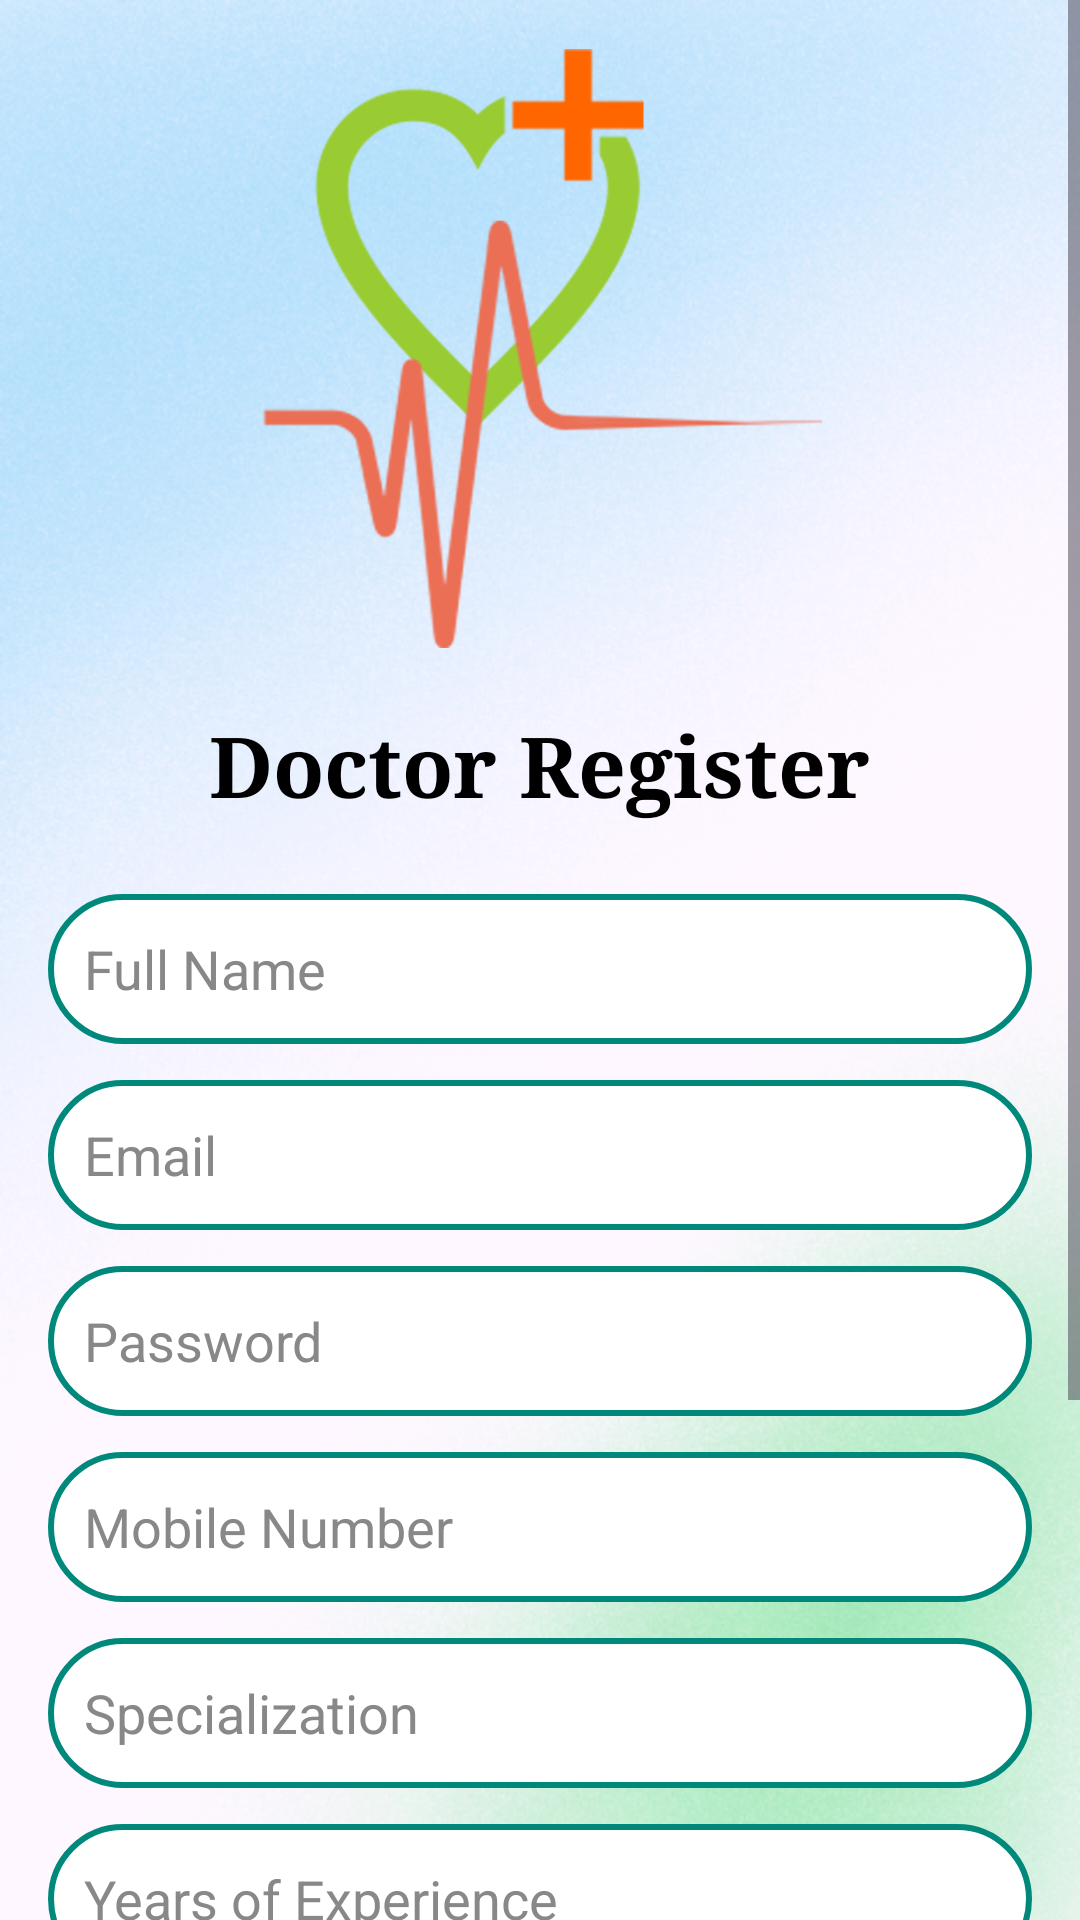

Android layout source for this screen:
<!-- AndroidManifest.xml: application theme Theme.Hospital_management_sem8 -->
<!-- res/layout/activity_register.xml -->
<?xml version="1.0" encoding="utf-8"?>
<ScrollView xmlns:android="http://schemas.android.com/apk/res/android"
    xmlns:tools="http://schemas.android.com/tools"
    android:layout_width="match_parent"
    android:layout_height="match_parent"
    android:fillViewport="true"
    android:background="@drawable/back"
    tools:context=".RegisterActivity">

    <LinearLayout
        android:layout_width="match_parent"
        android:layout_height="wrap_content"
        android:orientation="vertical"
        android:gravity="center"
        android:padding="16dp">

        
        <ImageView
            android:id="@+id/ivLogo"
            android:layout_width="200dp"
            android:layout_height="200dp"
            android:src="@drawable/logo"
            android:contentDescription="App Logo"
            android:layout_marginBottom="20dp" />

        
        <TextView
            android:id="@+id/tvRegisterHeader"
            android:layout_width="wrap_content"
            android:layout_height="wrap_content"
            android:text="Doctor Register"
            android:textSize="28sp"
            android:textColor="#000000"
            android:textStyle="bold"
            android:layout_marginBottom="24dp"
            android:fontFamily="serif" />

        
        <EditText
            android:id="@+id/etFullName"
            android:layout_width="match_parent"
            android:layout_height="wrap_content"
            android:hint="Full Name"
            android:padding="12dp"
            android:background="@drawable/rounded_edittext"
            android:textColor="#000000"
            android:textColorHint="#888888"
            android:minHeight="50dp"
            android:layout_marginBottom="12dp" />

        
        <EditText
            android:id="@+id/etEmail"
            android:layout_width="match_parent"
            android:layout_height="wrap_content"
            android:hint="Email"
            android:padding="12dp"
            android:background="@drawable/rounded_edittext"
            android:inputType="textEmailAddress"
            android:textColor="#000000"
            android:textColorHint="#888888"
            android:minHeight="50dp"
            android:layout_marginBottom="12dp" />

        
        <EditText
            android:id="@+id/etPassword"
            android:layout_width="match_parent"
            android:layout_height="wrap_content"
            android:hint="Password"
            android:padding="12dp"
            android:background="@drawable/rounded_edittext"
            android:inputType="textPassword"
            android:textColor="#000000"
            android:textColorHint="#888888"
            android:minHeight="50dp"
            android:layout_marginBottom="12dp" />

        
        <EditText
            android:id="@+id/etMobileNumber"
            android:layout_width="match_parent"
            android:layout_height="wrap_content"
            android:hint="Mobile Number"
            android:padding="12dp"
            android:background="@drawable/rounded_edittext"
            android:inputType="phone"
            android:textColor="#000000"
            android:textColorHint="#888888"
            android:minHeight="50dp"
            android:layout_marginBottom="12dp" />

        
        <EditText
            android:id="@+id/etSpecialization"
            android:layout_width="match_parent"
            android:layout_height="wrap_content"
            android:hint="Specialization"
            android:padding="12dp"
            android:background="@drawable/rounded_edittext"
            android:textColor="#000000"
            android:textColorHint="#888888"
            android:minHeight="50dp"
            android:layout_marginBottom="12dp" />

        
        <EditText
            android:id="@+id/etExperience"
            android:layout_width="match_parent"
            android:layout_height="wrap_content"
            android:hint="Years of Experience"
            android:padding="12dp"
            android:background="@drawable/rounded_edittext"
            android:inputType="number"
            android:textColor="#000000"
            android:textColorHint="#888888"
            android:minHeight="50dp"
            android:layout_marginBottom="12dp" />

        
        <EditText
            android:id="@+id/etBio"
            android:layout_width="match_parent"
            android:layout_height="wrap_content"
            android:hint="Short Bio"
            android:padding="12dp"
            android:background="@drawable/rounded_edittext"
            android:textColor="#000000"
            android:textColorHint="#888888"
            android:minHeight="80dp"
            android:layout_marginBottom="12dp"
            android:gravity="top"
            android:maxLines="4" />

        
        <Button
            android:id="@+id/btnRegister"
            android:layout_width="match_parent"
            android:layout_height="wrap_content"
            android:text="Register"
            android:background="@drawable/rounded_button"
            android:textColor="#FFFFFF"
            android:textStyle="bold"
            android:layout_marginTop="10dp"
            android:layout_marginBottom="20dp" />

        
        <ImageView
            android:id="@+id/qrCodeImage"
            android:layout_width="200dp"
            android:layout_height="200dp"
            android:layout_gravity="center"
            android:visibility="gone"
            android:layout_marginTop="10dp" />

        
        <TextView
            android:id="@+id/tvLoginRedirect"
            android:layout_width="wrap_content"
            android:layout_height="wrap_content"
            android:text="Already have an account? Login"
            android:textColor="#00BCD4"
            android:layout_gravity="center"
            android:textSize="16sp"
            android:textStyle="bold" />

    </LinearLayout>
</ScrollView>
<!-- resources referenced by this layout -->
<resources>
  <!-- drawable back: png bitmap (drawable, 288274 bytes) -->
  <!-- drawable logo: png bitmap (drawable, 50813 bytes) -->
  <!-- drawable rounded_button (drawable) -->
  <?xml version="1.0" encoding="utf-8"?>
  <shape xmlns:android="http://schemas.android.com/apk/res/android" android:shape="rectangle">
      <corners android:radius="30dp"/>
      <solid android:color="@color/teal"/>
      <padding android:left="20dp" android:right="20dp" android:top="10dp" android:bottom="10dp"/>
  </shape>
  <!-- drawable rounded_edittext (drawable) -->
  <?xml version="1.0" encoding="utf-8"?>
  <shape xmlns:android="http://schemas.android.com/apk/res/android"
      android:shape="rectangle">
  
      <corners android:radius="25dp" />
      <solid android:color="#FFFFFF" />
      <stroke android:width="2dp" android:color="#00897B" />
      <padding android:left="12dp" android:right="12dp" />
  </shape>
  <style name="Theme.Hospital_management_sem8" parent="Base.Theme.Hospital_management_sem8" />
  <color name="teal">#009688</color>
  <style name="Base.Theme.Hospital_management_sem8" parent="Theme.Material3.DayNight.NoActionBar">
          
          
      </style>
</resources>
